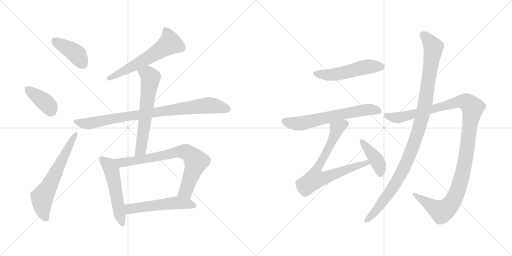
t = 0.00 s
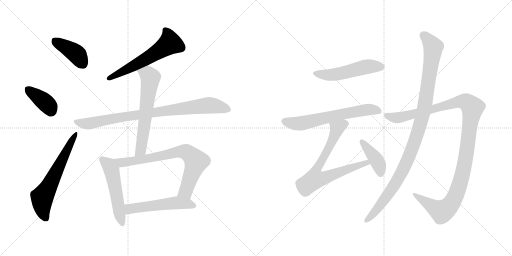
t = 2.36 s
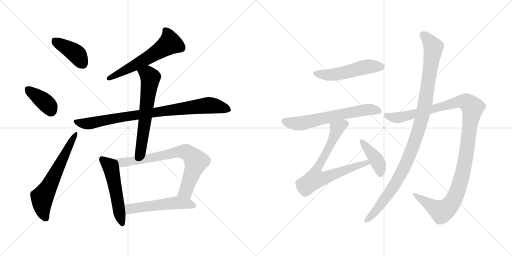
t = 4.73 s
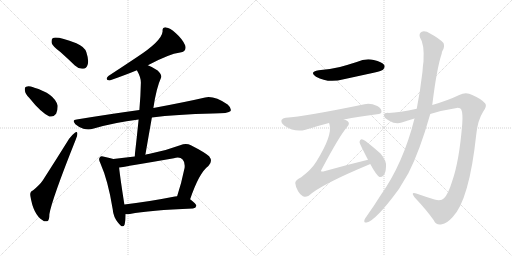
t = 7.09 s
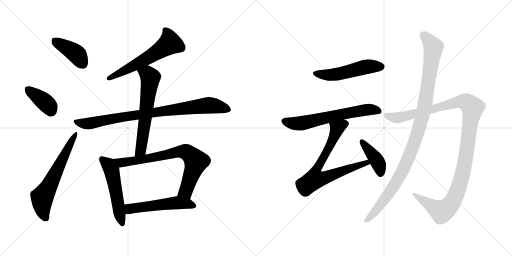
t = 9.45 s
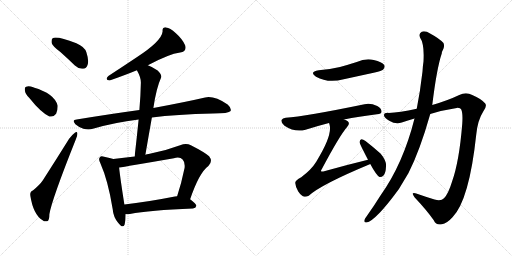
t = 11.82 s

The animated SVG that drew these frames (rendered in a browser with its animation timeline set to each time). Animation: 15 CSS @keyframes rules; one cycle of 11.82 s.

<svg version="1.1" viewBox="0 0 2048 1024" xmlns="http://www.w3.org/2000/svg">
  <g stroke="lightgray" stroke-dasharray="1,1" stroke-width="1" transform="scale(4, 4)">
    <line x1="0" y1="0" x2="256" y2="256"></line>
    <line x1="256" y1="0" x2="0" y2="256"></line>
    <line x1="128" y1="0" x2="128" y2="256"></line>
    <line x1="0" y1="128" x2="256" y2="128"></line>
    <line x1="256" y1="0" x2="512" y2="256"></line>
    <line x1="512" y1="0" x2="256" y2="256"></line>
    <line x1="384" y1="0" x2="384" y2="256"></line>
    <line x1="256" y1="128" x2="512" y2="128"></line>
  </g>
<g transform="scale(1, -1) translate(0, -850)">
   <style type="text/css">
    @keyframes keyframes0 {
      from {
       stroke: black;
       stroke-dashoffset: 408;
       stroke-width: 128;
       }
       57% {
       animation-timing-function: step-end;
       stroke: black;
       stroke-dashoffset: 0;
       stroke-width: 128;
       }
       to {
       stroke: black;
       stroke-width: 1024;
       }
       }
       #make-me-a-hanzi-animation-0 {
         animation: keyframes0 0.582031s both;
         animation-delay: 0.000000s;
         animation-timing-function: linear;
       }
    @keyframes keyframes1 {
      from {
       stroke: black;
       stroke-dashoffset: 382;
       stroke-width: 128;
       }
       55% {
       animation-timing-function: step-end;
       stroke: black;
       stroke-dashoffset: 0;
       stroke-width: 128;
       }
       to {
       stroke: black;
       stroke-width: 1024;
       }
       }
       #make-me-a-hanzi-animation-1 {
         animation: keyframes1 0.560872s both;
         animation-delay: 0.582031s;
         animation-timing-function: linear;
       }
    @keyframes keyframes2 {
      from {
       stroke: black;
       stroke-dashoffset: 627;
       stroke-width: 128;
       }
       67% {
       animation-timing-function: step-end;
       stroke: black;
       stroke-dashoffset: 0;
       stroke-width: 128;
       }
       to {
       stroke: black;
       stroke-width: 1024;
       }
       }
       #make-me-a-hanzi-animation-2 {
         animation: keyframes2 0.760254s both;
         animation-delay: 1.142903s;
         animation-timing-function: linear;
       }
    @keyframes keyframes3 {
      from {
       stroke: black;
       stroke-dashoffset: 594;
       stroke-width: 128;
       }
       66% {
       animation-timing-function: step-end;
       stroke: black;
       stroke-dashoffset: 0;
       stroke-width: 128;
       }
       to {
       stroke: black;
       stroke-width: 1024;
       }
       }
       #make-me-a-hanzi-animation-3 {
         animation: keyframes3 0.733398s both;
         animation-delay: 1.903157s;
         animation-timing-function: linear;
       }
    @keyframes keyframes4 {
      from {
       stroke: black;
       stroke-dashoffset: 875;
       stroke-width: 128;
       }
       74% {
       animation-timing-function: step-end;
       stroke: black;
       stroke-dashoffset: 0;
       stroke-width: 128;
       }
       to {
       stroke: black;
       stroke-width: 1024;
       }
       }
       #make-me-a-hanzi-animation-4 {
         animation: keyframes4 0.962077s both;
         animation-delay: 2.636555s;
         animation-timing-function: linear;
       }
    @keyframes keyframes5 {
      from {
       stroke: black;
       stroke-dashoffset: 626;
       stroke-width: 128;
       }
       67% {
       animation-timing-function: step-end;
       stroke: black;
       stroke-dashoffset: 0;
       stroke-width: 128;
       }
       to {
       stroke: black;
       stroke-width: 1024;
       }
       }
       #make-me-a-hanzi-animation-5 {
         animation: keyframes5 0.759440s both;
         animation-delay: 3.598632s;
         animation-timing-function: linear;
       }
    @keyframes keyframes6 {
      from {
       stroke: black;
       stroke-dashoffset: 530;
       stroke-width: 128;
       }
       63% {
       animation-timing-function: step-end;
       stroke: black;
       stroke-dashoffset: 0;
       stroke-width: 128;
       }
       to {
       stroke: black;
       stroke-width: 1024;
       }
       }
       #make-me-a-hanzi-animation-6 {
         animation: keyframes6 0.681315s both;
         animation-delay: 4.358072s;
         animation-timing-function: linear;
       }
    @keyframes keyframes7 {
      from {
       stroke: black;
       stroke-dashoffset: 756;
       stroke-width: 128;
       }
       71% {
       animation-timing-function: step-end;
       stroke: black;
       stroke-dashoffset: 0;
       stroke-width: 128;
       }
       to {
       stroke: black;
       stroke-width: 1024;
       }
       }
       #make-me-a-hanzi-animation-7 {
         animation: keyframes7 0.865234s both;
         animation-delay: 5.039387s;
         animation-timing-function: linear;
       }
    @keyframes keyframes8 {
      from {
       stroke: black;
       stroke-dashoffset: 537;
       stroke-width: 128;
       }
       64% {
       animation-timing-function: step-end;
       stroke: black;
       stroke-dashoffset: 0;
       stroke-width: 128;
       }
       to {
       stroke: black;
       stroke-width: 1024;
       }
       }
       #make-me-a-hanzi-animation-8 {
         animation: keyframes8 0.687012s both;
         animation-delay: 5.904621s;
         animation-timing-function: linear;
       }
    @keyframes keyframes9 {
      from {
       stroke: black;
       stroke-dashoffset: 517;
       stroke-width: 128;
       }
       63% {
       animation-timing-function: step-end;
       stroke: black;
       stroke-dashoffset: 0;
       stroke-width: 128;
       }
       to {
       stroke: black;
       stroke-width: 1024;
       }
       }
       #make-me-a-hanzi-animation-9 {
         animation: keyframes9 0.670736s both;
         animation-delay: 6.591633s;
         animation-timing-function: linear;
       }
    @keyframes keyframes10 {
      from {
       stroke: black;
       stroke-dashoffset: 640;
       stroke-width: 128;
       }
       68% {
       animation-timing-function: step-end;
       stroke: black;
       stroke-dashoffset: 0;
       stroke-width: 128;
       }
       to {
       stroke: black;
       stroke-width: 1024;
       }
       }
       #make-me-a-hanzi-animation-10 {
         animation: keyframes10 0.770833s both;
         animation-delay: 7.262369s;
         animation-timing-function: linear;
       }
    @keyframes keyframes11 {
      from {
       stroke: black;
       stroke-dashoffset: 748;
       stroke-width: 128;
       }
       71% {
       animation-timing-function: step-end;
       stroke: black;
       stroke-dashoffset: 0;
       stroke-width: 128;
       }
       to {
       stroke: black;
       stroke-width: 1024;
       }
       }
       #make-me-a-hanzi-animation-11 {
         animation: keyframes11 0.858724s both;
         animation-delay: 8.033202s;
         animation-timing-function: linear;
       }
    @keyframes keyframes12 {
      from {
       stroke: black;
       stroke-dashoffset: 410;
       stroke-width: 128;
       }
       57% {
       animation-timing-function: step-end;
       stroke: black;
       stroke-dashoffset: 0;
       stroke-width: 128;
       }
       to {
       stroke: black;
       stroke-width: 1024;
       }
       }
       #make-me-a-hanzi-animation-12 {
         animation: keyframes12 0.583659s both;
         animation-delay: 8.891926s;
         animation-timing-function: linear;
       }
    @keyframes keyframes13 {
      from {
       stroke: black;
       stroke-dashoffset: 1189;
       stroke-width: 128;
       }
       79% {
       animation-timing-function: step-end;
       stroke: black;
       stroke-dashoffset: 0;
       stroke-width: 128;
       }
       to {
       stroke: black;
       stroke-width: 1024;
       }
       }
       #make-me-a-hanzi-animation-13 {
         animation: keyframes13 1.217611s both;
         animation-delay: 9.475585s;
         animation-timing-function: linear;
       }
    @keyframes keyframes14 {
      from {
       stroke: black;
       stroke-dashoffset: 1074;
       stroke-width: 128;
       }
       78% {
       animation-timing-function: step-end;
       stroke: black;
       stroke-dashoffset: 0;
       stroke-width: 128;
       }
       to {
       stroke: black;
       stroke-width: 1024;
       }
       }
       #make-me-a-hanzi-animation-14 {
         animation: keyframes14 1.124023s both;
         animation-delay: 10.693196s;
         animation-timing-function: linear;
       }
</style>
<path d="M 241.5 642.5 Q 269.5 617.5 299.5 588.5 Q 315.5 573.5 332.5 575.5 Q 345.5 575.5 350.5 591.5 Q 356.5 607.5 345.5 641.5 Q 338.5 663.5 305.5 677.5 Q 226.5 707.5 210.5 697.5 Q 204.5 693.5 206.5 678.5 Q 210.5 665.5 241.5 642.5 Z" fill="lightgray"></path> 
<path d="M 117.5 458.5 Q 162.5 401.5 197.5 384.5 Q 213.5 380.5 224.5 395.5 Q 231.5 408.5 230.5 428.5 Q 217.5 476.5 134.5 500.5 L 133.5 501.5 Q 114.5 507.5 104.5 503.5 Q 97.5 502.5 99.5 488.5 Q 100.5 475.5 117.5 458.5 Z" fill="lightgray"></path> 
<path d="M 131.5 88.5 Q 118.5 84.5 121.5 66.5 Q 133.5 -8.5 170.5 -30.5 Q 177.5 -37.5 188.5 -34.5 Q 197.5 -33.5 197.5 -6.5 Q 206.5 50.5 303.5 293.5 Q 310.5 309.5 309.5 316.5 Q 308.5 326.5 299.5 319.5 Q 289.5 312.5 276.5 295.5 Q 221.5 207.5 171.5 129.5 Q 158.5 110.5 131.5 88.5 Z" fill="lightgray"></path> 
<path d="M 591.5 589.5 Q 675.5 634.5 720.5 640.5 Q 748.5 644.5 740.5 669.5 Q 730.5 693.5 703.5 717.5 Q 679.5 739.5 664.5 740.5 Q 648.5 741.5 650.5 725.5 Q 647.5 686.5 545.5 620.5 Q 491.5 584.5 433.5 546.5 Q 417.5 530.5 438.5 528.5 Q 501.5 550.5 547.5 569.5 L 591.5 589.5 Z" fill="lightgray"></path> 
<path d="M 607.5 380.5 Q 704.5 393.5 851.5 396.5 Q 915.5 396.5 922.5 406.5 Q 926.5 418.5 910.5 432.5 Q 856.5 468.5 820.5 460.5 Q 742.5 442.5 613.5 418.5 L 557.5 410.5 Q 440.5 394.5 306.5 372.5 Q 285.5 371.5 301.5 353.5 Q 316.5 340.5 333.5 335.5 Q 355.5 329.5 371.5 335.5 Q 456.5 360.5 554.5 372.5 L 607.5 380.5 Z" fill="lightgray"></path> 
<path d="M 581.5 231.5 Q 594.5 307.5 607.5 380.5 L 613.5 418.5 Q 625.5 499.5 644.5 540.5 Q 648.5 550.5 630.5 568.5 Q 608.5 583.5 591.5 589.5 C 563.5 601.5 533.5 596.5 547.5 569.5 Q 563.5 541.5 563.5 520.5 Q 562.5 468.5 557.5 410.5 L 554.5 372.5 Q 547.5 302.5 538.5 224.5 C 535.5 194.5 576.5 201.5 581.5 231.5 Z" fill="lightgray"></path> 
<path d="M 453.5 214.5 Q 441.5 218.5 416.5 223.5 Q 403.5 227.5 399.5 221.5 Q 392.5 214.5 401.5 197.5 Q 432.5 127.5 450.5 15.5 Q 453.5 -18.5 472.5 -40.5 Q 491.5 -65.5 498.5 -47.5 Q 502.5 -31.5 502.5 -6.5 L 497.5 32.5 Q 479.5 147.5 476.5 180.5 C 473.5 208.5 473.5 208.5 453.5 214.5 Z" fill="lightgray"></path> 
<path d="M 760.5 53.5 Q 796.5 159.5 833.5 186.5 Q 852.5 205.5 836.5 225.5 Q 818.5 241.5 763.5 269.5 Q 744.5 278.5 720.5 269.5 Q 656.5 245.5 594.5 234.5 Q 587.5 233.5 581.5 231.5 L 538.5 224.5 Q 495.5 220.5 453.5 214.5 C 423.5 210.5 446.5 176.5 476.5 180.5 Q 500.5 183.5 695.5 217.5 Q 720.5 223.5 730.5 212.5 Q 740.5 202.5 738.5 179.5 Q 725.5 116.5 708.5 65.5 C 699.5 36.5 750.5 25.5 760.5 53.5 Z" fill="lightgray"></path> 
<path d="M 502.5 -6.5 Q 509.5 -6.5 519.5 -5.5 Q 598.5 9.5 771.5 16.5 Q 783.5 17.5 785.5 27.5 Q 785.5 34.5 760.5 53.5 C 740.5 69.5 738.5 68.5 708.5 65.5 Q 704.5 65.5 699.5 64.5 Q 587.5 42.5 497.5 32.5 C 467.5 29.5 472.5 -7.5 502.5 -6.5 Z" fill="lightgray"></path> 
<path d="M 1275.0 569.5 Q 1235.0 562.5 1264.0 543.5 Q 1312.0 516.5 1375.0 533.5 L 1499.0 560.5 Q 1527.0 567.5 1532.0 571.5 Q 1542.0 580.5 1537.0 590.5 Q 1528.0 603.5 1495.0 610.5 Q 1461.0 617.5 1427.0 602.5 Q 1396.0 592.5 1360.0 582.5 Q 1321.0 573.5 1275.0 569.5 Z" fill="lightgray"></path> 
<path d="M 1376.0 372.5 Q 1434.0 384.5 1508.0 393.5 Q 1526.0 394.5 1526.0 403.5 Q 1527.0 416.5 1509.0 426.5 Q 1481.0 439.5 1458.0 433.5 Q 1220.0 384.5 1143.0 379.5 Q 1130.0 378.5 1126.0 370.5 Q 1123.0 358.5 1138.0 347.5 Q 1180.0 319.5 1222.0 331.5 Q 1273.0 347.5 1316.0 358.5 L 1376.0 372.5 Z" fill="lightgray"></path> 
<path d="M 1472.0 211.5 Q 1385.0 190.5 1293.0 164.5 Q 1286.0 163.5 1285.0 164.5 Q 1282.0 167.5 1288.0 175.5 Q 1358.0 307.5 1389.0 343.5 Q 1401.0 356.5 1391.0 365.5 Q 1385.0 369.5 1376.0 372.5 C 1349.0 385.5 1309.0 387.5 1316.0 358.5 Q 1317.0 357.5 1318.0 352.5 Q 1331.0 309.5 1265.0 203.5 Q 1246.0 172.5 1205.0 141.5 Q 1180.0 128.5 1181.0 118.5 Q 1182.0 102.5 1193.0 84.5 Q 1205.0 66.5 1218.0 63.5 Q 1225.0 62.5 1235.0 67.5 Q 1284.0 112.5 1479.0 193.5 Q 1479.0 194.5 1481.0 194.5 C 1509.0 206.5 1501.0 218.5 1472.0 211.5 Z" fill="lightgray"></path> 
<path d="M 1481.0 194.5 Q 1506.0 148.5 1518.0 142.5 Q 1527.0 141.5 1534.0 148.5 Q 1543.0 158.5 1544.0 184.5 Q 1547.0 206.5 1522.0 236.5 Q 1494.0 261.5 1462.0 286.5 Q 1452.0 293.5 1446.0 293.5 Q 1440.0 292.5 1438.0 282.5 Q 1438.0 276.5 1472.0 211.5 L 1481.0 194.5 Z" fill="lightgray"></path> 
<path d="M 1721.0 394.5 Q 1773.0 410.5 1827.0 418.5 Q 1842.0 419.5 1845.0 412.5 Q 1852.0 397.5 1849.0 355.5 Q 1837.0 204.5 1808.0 123.5 Q 1793.0 74.5 1776.0 57.5 Q 1764.0 44.5 1738.0 52.5 Q 1699.0 64.5 1665.0 76.5 Q 1641.0 83.5 1658.0 61.5 Q 1707.0 9.5 1735.0 -30.5 Q 1745.0 -52.5 1768.0 -46.5 Q 1787.0 -43.5 1810.0 -18.5 Q 1877.0 50.5 1905.0 312.5 Q 1911.0 370.5 1933.0 404.5 Q 1949.0 426.5 1941.0 436.5 Q 1925.0 455.5 1889.0 470.5 Q 1864.0 483.5 1837.0 470.5 Q 1791.0 448.5 1729.0 430.5 L 1667.0 415.5 Q 1597.0 400.5 1555.0 398.5 Q 1536.0 399.5 1536.0 389.5 Q 1535.0 379.5 1557.0 367.5 Q 1584.0 351.5 1607.0 360.5 Q 1631.0 369.5 1658.0 376.5 L 1721.0 394.5 Z" fill="lightgray"></path> 
<path d="M 1658.0 376.5 Q 1613.0 196.5 1522.0 68.5 Q 1495.0 25.5 1466.0 -15.5 Q 1460.0 -22.5 1458.0 -28.5 Q 1454.0 -41.5 1466.0 -39.5 Q 1502.0 -33.5 1595.0 93.5 L 1634.0 158.5 Q 1679.0 246.5 1721.0 394.5 L 1729.0 430.5 Q 1747.0 577.5 1767.0 636.5 Q 1767.0 642.5 1770.0 647.5 Q 1780.0 663.5 1774.0 678.5 Q 1756.0 697.5 1722.0 715.5 Q 1701.0 728.5 1687.0 723.5 Q 1674.0 716.5 1680.0 700.5 Q 1698.0 675.5 1694.0 604.5 Q 1691.0 586.5 1690.0 564.5 Q 1681.0 486.5 1667.0 415.5 L 1658.0 376.5 Z" fill="lightgray"></path> 
      <clipPath id="make-me-a-hanzi-clip-0">
      <path d="M 241.5 642.5 Q 269.5 617.5 299.5 588.5 Q 315.5 573.5 332.5 575.5 Q 345.5 575.5 350.5 591.5 Q 356.5 607.5 345.5 641.5 Q 338.5 663.5 305.5 677.5 Q 226.5 707.5 210.5 697.5 Q 204.5 693.5 206.5 678.5 Q 210.5 665.5 241.5 642.5 Z" fill="lightgray"></path>
      </clipPath>
      <path clip-path="url(#make-me-a-hanzi-clip-0)" d="M 216.5 689.5 L 304.5 635.5 L 331.5 594.5 " fill="none" id="make-me-a-hanzi-animation-0" stroke-dasharray="280 560" stroke-linecap="round"></path>

      <clipPath id="make-me-a-hanzi-clip-1">
      <path d="M 117.5 458.5 Q 162.5 401.5 197.5 384.5 Q 213.5 380.5 224.5 395.5 Q 231.5 408.5 230.5 428.5 Q 217.5 476.5 134.5 500.5 L 133.5 501.5 Q 114.5 507.5 104.5 503.5 Q 97.5 502.5 99.5 488.5 Q 100.5 475.5 117.5 458.5 Z" fill="lightgray"></path>
      </clipPath>
      <path clip-path="url(#make-me-a-hanzi-clip-1)" d="M 112.5 492.5 L 188.5 433.5 L 203.5 407.5 " fill="none" id="make-me-a-hanzi-animation-1" stroke-dasharray="254 508" stroke-linecap="round"></path>

      <clipPath id="make-me-a-hanzi-clip-2">
      <path d="M 131.5 88.5 Q 118.5 84.5 121.5 66.5 Q 133.5 -8.5 170.5 -30.5 Q 177.5 -37.5 188.5 -34.5 Q 197.5 -33.5 197.5 -6.5 Q 206.5 50.5 303.5 293.5 Q 310.5 309.5 309.5 316.5 Q 308.5 326.5 299.5 319.5 Q 289.5 312.5 276.5 295.5 Q 221.5 207.5 171.5 129.5 Q 158.5 110.5 131.5 88.5 Z" fill="lightgray"></path>
      </clipPath>
      <path clip-path="url(#make-me-a-hanzi-clip-2)" d="M 182.5 -22.5 L 170.5 8.5 L 168.5 60.5 L 302.5 312.5 " fill="none" id="make-me-a-hanzi-animation-2" stroke-dasharray="499 998" stroke-linecap="round"></path>

      <clipPath id="make-me-a-hanzi-clip-3">
      <path d="M 591.5 589.5 Q 675.5 634.5 720.5 640.5 Q 748.5 644.5 740.5 669.5 Q 730.5 693.5 703.5 717.5 Q 679.5 739.5 664.5 740.5 Q 648.5 741.5 650.5 725.5 Q 647.5 686.5 545.5 620.5 Q 491.5 584.5 433.5 546.5 Q 417.5 530.5 438.5 528.5 Q 501.5 550.5 547.5 569.5 L 591.5 589.5 Z" fill="lightgray"></path>
      </clipPath>
      <path clip-path="url(#make-me-a-hanzi-clip-3)" d="M 661.5 729.5 L 671.5 715.5 L 679.5 677.5 L 575.5 609.5 L 435.5 537.5 " fill="none" id="make-me-a-hanzi-animation-3" stroke-dasharray="466 932" stroke-linecap="round"></path>

      <clipPath id="make-me-a-hanzi-clip-4">
      <path d="M 607.5 380.5 Q 704.5 393.5 851.5 396.5 Q 915.5 396.5 922.5 406.5 Q 926.5 418.5 910.5 432.5 Q 856.5 468.5 820.5 460.5 Q 742.5 442.5 613.5 418.5 L 557.5 410.5 Q 440.5 394.5 306.5 372.5 Q 285.5 371.5 301.5 353.5 Q 316.5 340.5 333.5 335.5 Q 355.5 329.5 371.5 335.5 Q 456.5 360.5 554.5 372.5 L 607.5 380.5 Z" fill="lightgray"></path>
      </clipPath>
      <path clip-path="url(#make-me-a-hanzi-clip-4)" d="M 303.5 363.5 L 360.5 356.5 L 508.5 385.5 L 830.5 429.5 L 914.5 412.5 " fill="none" id="make-me-a-hanzi-animation-4" stroke-dasharray="747 1494" stroke-linecap="round"></path>

      <clipPath id="make-me-a-hanzi-clip-5">
      <path d="M 581.5 231.5 Q 594.5 307.5 607.5 380.5 L 613.5 418.5 Q 625.5 499.5 644.5 540.5 Q 648.5 550.5 630.5 568.5 Q 608.5 583.5 591.5 589.5 C 563.5 601.5 533.5 596.5 547.5 569.5 Q 563.5 541.5 563.5 520.5 Q 562.5 468.5 557.5 410.5 L 554.5 372.5 Q 547.5 302.5 538.5 224.5 C 535.5 194.5 576.5 201.5 581.5 231.5 Z" fill="lightgray"></path>
      </clipPath>
      <path clip-path="url(#make-me-a-hanzi-clip-5)" d="M 556.5 565.5 L 587.5 555.5 L 601.5 536.5 L 564.5 257.5 L 544.5 231.5 " fill="none" id="make-me-a-hanzi-animation-5" stroke-dasharray="498 996" stroke-linecap="round"></path>

      <clipPath id="make-me-a-hanzi-clip-6">
      <path d="M 453.5 214.5 Q 441.5 218.5 416.5 223.5 Q 403.5 227.5 399.5 221.5 Q 392.5 214.5 401.5 197.5 Q 432.5 127.5 450.5 15.5 Q 453.5 -18.5 472.5 -40.5 Q 491.5 -65.5 498.5 -47.5 Q 502.5 -31.5 502.5 -6.5 L 497.5 32.5 Q 479.5 147.5 476.5 180.5 C 473.5 208.5 473.5 208.5 453.5 214.5 Z" fill="lightgray"></path>
      </clipPath>
      <path clip-path="url(#make-me-a-hanzi-clip-6)" d="M 408.5 213.5 L 435.5 189.5 L 445.5 170.5 L 486.5 -41.5 " fill="none" id="make-me-a-hanzi-animation-6" stroke-dasharray="402 804" stroke-linecap="round"></path>

      <clipPath id="make-me-a-hanzi-clip-7">
      <path d="M 760.5 53.5 Q 796.5 159.5 833.5 186.5 Q 852.5 205.5 836.5 225.5 Q 818.5 241.5 763.5 269.5 Q 744.5 278.5 720.5 269.5 Q 656.5 245.5 594.5 234.5 Q 587.5 233.5 581.5 231.5 L 538.5 224.5 Q 495.5 220.5 453.5 214.5 C 423.5 210.5 446.5 176.5 476.5 180.5 Q 500.5 183.5 695.5 217.5 Q 720.5 223.5 730.5 212.5 Q 740.5 202.5 738.5 179.5 Q 725.5 116.5 708.5 65.5 C 699.5 36.5 750.5 25.5 760.5 53.5 Z" fill="lightgray"></path>
      </clipPath>
      <path clip-path="url(#make-me-a-hanzi-clip-7)" d="M 461.5 211.5 L 496.5 201.5 L 628.5 221.5 L 706.5 241.5 L 747.5 240.5 L 784.5 204.5 L 743.5 85.5 L 716.5 70.5 " fill="none" id="make-me-a-hanzi-animation-7" stroke-dasharray="628 1256" stroke-linecap="round"></path>

      <clipPath id="make-me-a-hanzi-clip-8">
      <path d="M 502.5 -6.5 Q 509.5 -6.5 519.5 -5.5 Q 598.5 9.5 771.5 16.5 Q 783.5 17.5 785.5 27.5 Q 785.5 34.5 760.5 53.5 C 740.5 69.5 738.5 68.5 708.5 65.5 Q 704.5 65.5 699.5 64.5 Q 587.5 42.5 497.5 32.5 C 467.5 29.5 472.5 -7.5 502.5 -6.5 Z" fill="lightgray"></path>
      </clipPath>
      <path clip-path="url(#make-me-a-hanzi-clip-8)" d="M 506.5 0.5 L 519.5 15.5 L 695.5 38.5 L 749.5 36.5 L 777.5 27.5 " fill="none" id="make-me-a-hanzi-animation-8" stroke-dasharray="409 818" stroke-linecap="round"></path>

      <clipPath id="make-me-a-hanzi-clip-9">
      <path d="M 1275.0 569.5 Q 1235.0 562.5 1264.0 543.5 Q 1312.0 516.5 1375.0 533.5 L 1499.0 560.5 Q 1527.0 567.5 1532.0 571.5 Q 1542.0 580.5 1537.0 590.5 Q 1528.0 603.5 1495.0 610.5 Q 1461.0 617.5 1427.0 602.5 Q 1396.0 592.5 1360.0 582.5 Q 1321.0 573.5 1275.0 569.5 Z" fill="lightgray"></path>
      </clipPath>
      <path clip-path="url(#make-me-a-hanzi-clip-9)" d="M 1267.0 557.5 L 1330.0 551.5 L 1464.0 583.5 L 1524.0 583.5 " fill="none" id="make-me-a-hanzi-animation-9" stroke-dasharray="389 778" stroke-linecap="round"></path>

      <clipPath id="make-me-a-hanzi-clip-10">
      <path d="M 1376.0 372.5 Q 1434.0 384.5 1508.0 393.5 Q 1526.0 394.5 1526.0 403.5 Q 1527.0 416.5 1509.0 426.5 Q 1481.0 439.5 1458.0 433.5 Q 1220.0 384.5 1143.0 379.5 Q 1130.0 378.5 1126.0 370.5 Q 1123.0 358.5 1138.0 347.5 Q 1180.0 319.5 1222.0 331.5 Q 1273.0 347.5 1316.0 358.5 L 1376.0 372.5 Z" fill="lightgray"></path>
      </clipPath>
      <path clip-path="url(#make-me-a-hanzi-clip-10)" d="M 1137.0 365.5 L 1200.0 356.5 L 1427.0 406.5 L 1475.0 412.5 L 1514.0 406.5 " fill="none" id="make-me-a-hanzi-animation-10" stroke-dasharray="512 1024" stroke-linecap="round"></path>

      <clipPath id="make-me-a-hanzi-clip-11">
      <path d="M 1472.0 211.5 Q 1385.0 190.5 1293.0 164.5 Q 1286.0 163.5 1285.0 164.5 Q 1282.0 167.5 1288.0 175.5 Q 1358.0 307.5 1389.0 343.5 Q 1401.0 356.5 1391.0 365.5 Q 1385.0 369.5 1376.0 372.5 C 1349.0 385.5 1309.0 387.5 1316.0 358.5 Q 1317.0 357.5 1318.0 352.5 Q 1331.0 309.5 1265.0 203.5 Q 1246.0 172.5 1205.0 141.5 Q 1180.0 128.5 1181.0 118.5 Q 1182.0 102.5 1193.0 84.5 Q 1205.0 66.5 1218.0 63.5 Q 1225.0 62.5 1235.0 67.5 Q 1284.0 112.5 1479.0 193.5 Q 1479.0 194.5 1481.0 194.5 C 1509.0 206.5 1501.0 218.5 1472.0 211.5 Z" fill="lightgray"></path>
      </clipPath>
      <path clip-path="url(#make-me-a-hanzi-clip-11)" d="M 1382.0 355.5 L 1348.0 336.5 L 1325.0 278.5 L 1262.0 162.5 L 1259.0 133.5 L 1289.0 136.5 L 1453.0 196.5 L 1478.0 198.5 " fill="none" id="make-me-a-hanzi-animation-11" stroke-dasharray="620 1240" stroke-linecap="round"></path>

      <clipPath id="make-me-a-hanzi-clip-12">
      <path d="M 1481.0 194.5 Q 1506.0 148.5 1518.0 142.5 Q 1527.0 141.5 1534.0 148.5 Q 1543.0 158.5 1544.0 184.5 Q 1547.0 206.5 1522.0 236.5 Q 1494.0 261.5 1462.0 286.5 Q 1452.0 293.5 1446.0 293.5 Q 1440.0 292.5 1438.0 282.5 Q 1438.0 276.5 1472.0 211.5 L 1481.0 194.5 Z" fill="lightgray"></path>
      </clipPath>
      <path clip-path="url(#make-me-a-hanzi-clip-12)" d="M 1447.0 284.5 L 1505.0 212.5 L 1519.0 179.5 L 1521.0 153.5 " fill="none" id="make-me-a-hanzi-animation-12" stroke-dasharray="282 564" stroke-linecap="round"></path>

      <clipPath id="make-me-a-hanzi-clip-13">
      <path d="M 1721.0 394.5 Q 1773.0 410.5 1827.0 418.5 Q 1842.0 419.5 1845.0 412.5 Q 1852.0 397.5 1849.0 355.5 Q 1837.0 204.5 1808.0 123.5 Q 1793.0 74.5 1776.0 57.5 Q 1764.0 44.5 1738.0 52.5 Q 1699.0 64.5 1665.0 76.5 Q 1641.0 83.5 1658.0 61.5 Q 1707.0 9.5 1735.0 -30.5 Q 1745.0 -52.5 1768.0 -46.5 Q 1787.0 -43.5 1810.0 -18.5 Q 1877.0 50.5 1905.0 312.5 Q 1911.0 370.5 1933.0 404.5 Q 1949.0 426.5 1941.0 436.5 Q 1925.0 455.5 1889.0 470.5 Q 1864.0 483.5 1837.0 470.5 Q 1791.0 448.5 1729.0 430.5 L 1667.0 415.5 Q 1597.0 400.5 1555.0 398.5 Q 1536.0 399.5 1536.0 389.5 Q 1535.0 379.5 1557.0 367.5 Q 1584.0 351.5 1607.0 360.5 Q 1631.0 369.5 1658.0 376.5 L 1721.0 394.5 Z" fill="lightgray"></path>
      </clipPath>
      <path clip-path="url(#make-me-a-hanzi-clip-13)" d="M 1546.0 387.5 L 1596.0 380.5 L 1842.0 444.5 L 1870.0 439.5 L 1890.0 420.5 L 1860.0 198.5 L 1844.0 129.5 L 1807.0 38.5 L 1787.0 16.5 L 1766.0 5.5 L 1658.0 70.5 " fill="none" id="make-me-a-hanzi-animation-13" stroke-dasharray="1061 2122" stroke-linecap="round"></path>

      <clipPath id="make-me-a-hanzi-clip-14">
      <path d="M 1658.0 376.5 Q 1613.0 196.5 1522.0 68.5 Q 1495.0 25.5 1466.0 -15.5 Q 1460.0 -22.5 1458.0 -28.5 Q 1454.0 -41.5 1466.0 -39.5 Q 1502.0 -33.5 1595.0 93.5 L 1634.0 158.5 Q 1679.0 246.5 1721.0 394.5 L 1729.0 430.5 Q 1747.0 577.5 1767.0 636.5 Q 1767.0 642.5 1770.0 647.5 Q 1780.0 663.5 1774.0 678.5 Q 1756.0 697.5 1722.0 715.5 Q 1701.0 728.5 1687.0 723.5 Q 1674.0 716.5 1680.0 700.5 Q 1698.0 675.5 1694.0 604.5 Q 1691.0 586.5 1690.0 564.5 Q 1681.0 486.5 1667.0 415.5 L 1658.0 376.5 Z" fill="lightgray"></path>
      </clipPath>
      <path clip-path="url(#make-me-a-hanzi-clip-14)" d="M 1694.0 708.5 L 1733.0 662.5 L 1702.0 444.5 L 1677.0 340.5 L 1620.0 186.5 L 1570.0 96.5 L 1509.0 14.5 L 1467.0 -30.5 " fill="none" id="make-me-a-hanzi-animation-14" stroke-dasharray="946 1892" stroke-linecap="round"></path>

</g>
</svg>
